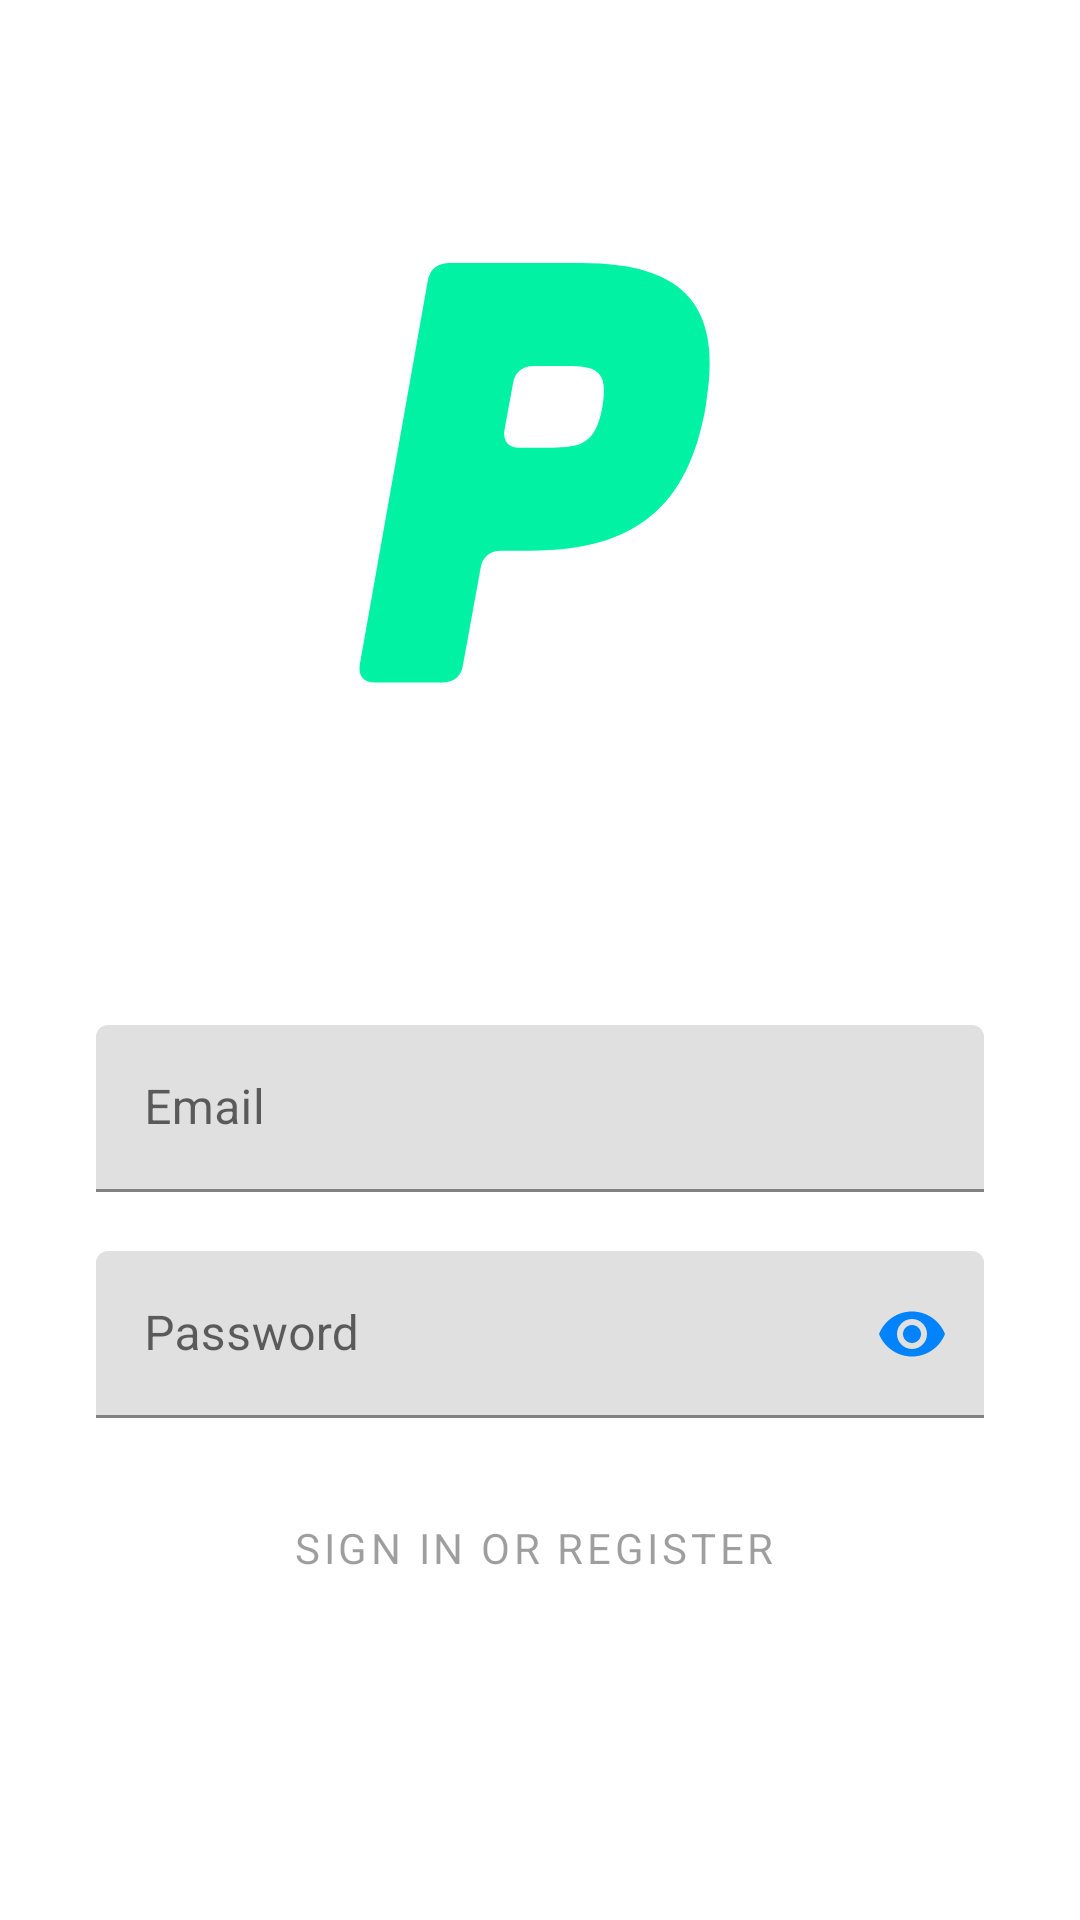

Reconstruct the res/layout file that produces this screen, plus the resources it refers to.
<!-- AndroidManifest.xml: application theme Theme.Portfolio -->
<!-- res/layout/activity_login.xml -->
<?xml version="1.0" encoding="utf-8"?>
<layout xmlns:android="http://schemas.android.com/apk/res/android"
    xmlns:app="http://schemas.android.com/apk/res-auto"
    xmlns:tools="http://schemas.android.com/tools">

    <data />

    <androidx.constraintlayout.widget.ConstraintLayout
        android:id="@+id/container"
        android:layout_width="match_parent"
        android:layout_height="match_parent"
        android:paddingLeft="@dimen/activity_horizontal_margin"
        android:paddingTop="@dimen/activity_vertical_margin"
        android:paddingRight="@dimen/activity_horizontal_margin"
        android:paddingBottom="@dimen/activity_vertical_margin"
        tools:context=".ui.login.LoginActivity">

        <com.google.android.material.textfield.TextInputLayout
            android:id="@+id/username_layout"
            android:layout_width="match_parent"
            android:layout_height="wrap_content"
            android:layout_marginStart="16dp"
            android:layout_marginEnd="16dp"
            app:layout_constraintBottom_toTopOf="@+id/login"
            app:layout_constraintEnd_toEndOf="parent"
            app:layout_constraintStart_toStartOf="parent"
            app:layout_constraintTop_toBottomOf="@+id/logo">

            <com.google.android.material.textfield.TextInputEditText
                android:id="@+id/username"
                android:layout_width="match_parent"
                android:layout_height="wrap_content"
                android:hint="@string/prompt_email"
                android:imeOptions="actionNext"
                android:inputType="textEmailAddress"
                android:maxLines="1" />
        </com.google.android.material.textfield.TextInputLayout>

        <com.google.android.material.textfield.TextInputLayout
            android:id="@+id/password_layout"
            android:layout_width="0dp"
            android:layout_height="wrap_content"
            app:layout_constraintBottom_toTopOf="@+id/login"
            app:layout_constraintEnd_toEndOf="@+id/username_layout"
            app:layout_constraintStart_toStartOf="@+id/username_layout"
            app:layout_constraintTop_toBottomOf="@+id/username_layout"
            app:passwordToggleEnabled="true"
            app:passwordToggleTint="?attr/colorPrimary">

            <com.google.android.material.textfield.TextInputEditText
                android:id="@+id/password"
                android:layout_width="match_parent"
                android:layout_height="wrap_content"
                android:hint="@string/prompt_password"
                android:inputType="textPassword"
                android:maxLines="1" />
        </com.google.android.material.textfield.TextInputLayout>

        <Button
            android:id="@+id/login"
            style="@style/Widget.MaterialComponents.Button.OutlinedButton.Icon"
            android:layout_width="wrap_content"
            android:layout_height="wrap_content"
            android:layout_gravity="start"
            android:enabled="false"
            android:text="@string/action_sign_in"
            app:icon="@drawable/ic_login_white"
            app:layout_constraintBottom_toBottomOf="parent"
            app:layout_constraintEnd_toEndOf="parent"
            app:layout_constraintStart_toStartOf="parent"
            app:layout_constraintTop_toTopOf="parent"
            app:layout_constraintVertical_bias="0.85" />

        <com.google.android.material.progressindicator.LinearProgressIndicator
            android:id="@+id/loading"
            android:layout_width="match_parent"
            android:layout_height="wrap_content"
            android:layout_gravity="center"
            android:layout_marginTop="32dp"
            android:indeterminate="true"
            android:visibility="gone"
            app:layout_constraintBottom_toBottomOf="parent"
            app:layout_constraintEnd_toEndOf="@+id/login"
            app:layout_constraintStart_toStartOf="@+id/login"
            app:layout_constraintTop_toBottomOf="@+id/login"
            app:showAnimationBehavior="inward" />

        <ImageView
            android:id="@+id/logo"
            android:layout_width="wrap_content"
            android:layout_height="wrap_content"
            android:contentDescription="@string/label_logo"
            app:layout_constraintBottom_toBottomOf="parent"
            app:layout_constraintEnd_toEndOf="parent"
            app:layout_constraintStart_toStartOf="parent"
            app:layout_constraintTop_toTopOf="parent"
            app:layout_constraintVertical_bias="0.15"
            app:srcCompat="@drawable/ic_portfolio_logo" />

    </androidx.constraintlayout.widget.ConstraintLayout>
</layout>
<!-- resources referenced by this layout -->
<resources>
  <dimen name="activity_horizontal_margin">16dp</dimen>
  <dimen name="activity_vertical_margin">16dp</dimen>
  <!-- drawable ic_login_white (drawable) -->
  <vector xmlns:android="http://schemas.android.com/apk/res/android"
      xmlns:tools="http://schemas.android.com/tools"
      android:width="24dp"
      android:height="24dp"
      android:autoMirrored="true"
      android:viewportWidth="24"
      android:viewportHeight="24"
      tools:ignore="VectorRaster"
      tools:targetApi="kitkat">
      <path
          android:fillColor="#ffffff"
          android:pathData="M11,7L9.6,8.4l2.6,2.6H2v2h10.2l-2.6,2.6L11,17l5,-5L11,7zM20,19h-8v2h8c1.1,0 2,-0.9 2,-2V5c0,-1.1 -0.9,-2 -2,-2h-8v2h8V19z" />
  </vector>
  <!-- drawable ic_portfolio_logo (drawable) -->
  <vector xmlns:android="http://schemas.android.com/apk/res/android"
      android:width="140.88dp"
      android:height="164.16dp"
      android:autoMirrored="true"
      android:viewportWidth="140.88"
      android:viewportHeight="164.16">
      <path
          android:name="letter_path"
          android:fillColor="#00F2A2"
          android:pathData="M83.852,5.008c35.6,0 47.399,15.2 41.6,48s-22.8,48 -58.399,48h-9.6c-3.8,0 -6.399,2 -7,6l-5.8,31.999c-0.6,4 -3,6 -7,6L15.254,145.006c-3.8,0 -5.6,-2.2 -5,-6L32.853,11.208c0.6,-4 3,-6 7,-6.2ZM74.253,66.607c9.6,0 14.6,-1.2 16.8,-13.6s-2.4,-13.6 -12,-13.6L68.253,39.408c-3.8,0 -6.399,2 -7,6l-2.8,15.2c-0.6,3.8 1.2,6 5,6Z" />
  </vector>
  <string name="action_sign_in">Sign in or register</string>
  <string name="label_logo">logo</string>
  <string name="prompt_email">Email</string>
  <string name="prompt_password">Password</string>
  <style name="Theme.Portfolio" parent="Theme.MaterialComponents.DayNight.NoActionBar">
  
          
          <item name="colorPrimary">@color/primaryColor</item>
          <item name="colorPrimaryVariant">@color/primaryLightColor</item>
          <item name="colorPrimaryDark">@color/primaryDarkColor</item>
          <item name="colorOnPrimary">@color/black</item>
  
          
          <item name="colorSecondary">@color/secondaryColor</item>
          <item name="colorSecondaryVariant">@color/secondaryDarkColor</item>
          <item name="colorOnSecondary">@color/white</item>
  
          
          <item name="android:statusBarColor" tools:targetApi="l">?attr/colorPrimaryVariant</item>
  
          
          <item name="android:windowFullscreen">true</item>
          <item name="background">?attr/colorPrimary</item>
          <item name="fontFamily">@font/cantata_one</item>
      </style>
  <color name="primaryColor">#0083FC</color>
  <color name="primaryLightColor">#68B2FF</color>
  <color name="primaryDarkColor">#0057C8</color>
  <color name="black">#000000</color>
  <color name="secondaryColor">#00f2A2</color>
  <color name="secondaryDarkColor">#00BE73</color>
  <color name="white">#FFFFFF</color>
</resources>
